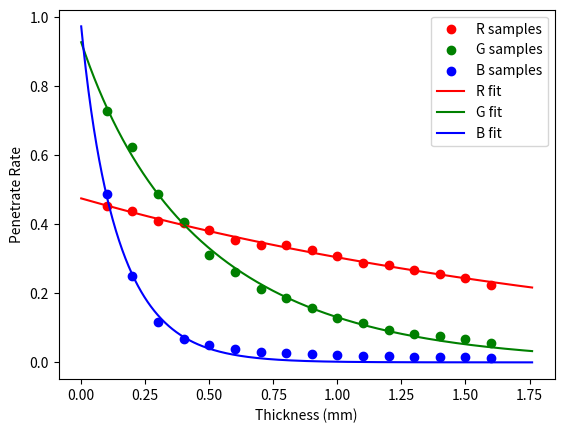

This figure's Python source:
import numpy as np

from scipy.optimize import curve_fit
import matplotlib.pyplot as plt

class Filament:

    def __init__(self):
        
        self.brand = ''
        self.name = ''

        self.colour = np.zeros(3, dtype = np.uint8)

        # Store fitted reflectance-like ratio per RGB channel (naming kept for compatibility)
        self.refractive_index = np.zeros(3, dtype=float)
        self.extinction_coefficient = np.zeros(3, dtype=float)

    @staticmethod
    def inverseGamma(x, gamma = 2.2):
        x /= 255
        return x / 12.92 if x <= 0.04045 else ((x + 0.055) / 1.055) ** gamma
    
    R_temp2coff = {4000 : 1.8}
    G_temp2coff = {4000 : 1.0}
    B_temp2coff = {4000 : 1.4}

    def calculateCoefficients(self, samples, shown = False, color_temp = 4000):
        # samples is a list of [thickness, colour]
        # colour should be np.uint8 array with size 3
        def penetrateRate(thickness, refractive_ratio, extinction_coefficient, enlarge_factor):
            penetrateRateInside = np.exp(-1 * extinction_coefficient * thickness)
            return enlarge_factor * (1 - refractive_ratio) ** 2 * penetrateRateInside / (1 - refractive_ratio ** 2 * penetrateRateInside ** 2)
            # return enlarge_factor * penetrateRateInside
        
        thickness_list = []
        r_list = []
        g_list = []
        b_list = []

        for sample in samples:
            thickness_list.append(sample[0])
            r_list.append(Filament.inverseGamma(sample[1][0]) / Filament.R_temp2coff[color_temp])
            g_list.append(Filament.inverseGamma(sample[1][1]) / Filament.G_temp2coff[color_temp])
            b_list.append(Filament.inverseGamma(sample[1][2]) / Filament.B_temp2coff[color_temp])

        reasonable_guess = [0.1, 1.5, 1.0]
        bounds = ([0.0, 0.0, 0.0], [0.9999, np.inf, 2.0])  # constrain params to physically meaningful ranges

        MAXFEV = int(5e5)

        thickness_arr = np.asarray(thickness_list, dtype=float)
        r_arr = np.asarray(r_list, dtype=float)
        g_arr = np.asarray(g_list, dtype=float)
        b_arr = np.asarray(b_list, dtype=float)

        r_coefficient, r_covariance = curve_fit(penetrateRate, thickness_arr, r_arr, p0=reasonable_guess, bounds=bounds, maxfev=MAXFEV)
        g_coefficient, g_covariance = curve_fit(penetrateRate, thickness_arr, g_arr, p0=reasonable_guess, bounds=bounds, maxfev=MAXFEV)
        b_coefficient, b_covariance = curve_fit(penetrateRate, thickness_arr, b_arr, p0=reasonable_guess, bounds=bounds, maxfev=MAXFEV)

        self.refractive_index = np.array([r_coefficient[0], g_coefficient[0], b_coefficient[0]])
        self.extinction_coefficient = np.array([r_coefficient[1], g_coefficient[1], b_coefficient[1]])

        print("R coef:", r_coefficient)
        print("G coef:", g_coefficient)
        print("B coef:", b_coefficient)

        if shown :
            d_sample = thickness_arr
            r_sample = r_arr
            g_sample = g_arr
            b_sample = b_arr

            d_data = np.linspace(0, np.max(d_sample) * 1.1, 1000)
            r_data = penetrateRate(d_data, r_coefficient[0], r_coefficient[1], r_coefficient[2])
            g_data = penetrateRate(d_data, g_coefficient[0], g_coefficient[1], g_coefficient[2])
            b_data = penetrateRate(d_data, b_coefficient[0], b_coefficient[1], b_coefficient[2])

            plt.scatter(d_sample, r_sample, c = 'r', label='R samples')
            plt.scatter(d_sample, g_sample, c = 'g', label='G samples')
            plt.scatter(d_sample, b_sample, c = 'b', label='B samples')
            plt.plot(d_data, r_data, 'r-', label='R fit')
            plt.plot(d_data, g_data, 'g-', label='G fit')
            plt.plot(d_data, b_data, 'b-', label='B fit')

            plt.xlabel('Thickness (mm)')
            plt.ylabel('Penetrate Rate')
            plt.legend()

            plt.show()

        return 

if __name__ == '__main__':
    test_filament = Filament()
    test_filament.calculateCoefficients([[0.1, [231, 219, 212]], [0.2, [228, 203, 153]], [0.3, [220, 180, 104]], [0.4, [219, 165, 79]], [0.5, [213, 144, 66]], [0.6, [205, 132, 57]], [0.7, [201, 119, 51]], [0.8, [201, 111, 48]], [0.9, [197, 102, 44]], [1.0, [192, 92, 40]], [1.1, [186, 86, 37]], [1.2, [184, 78, 36]], [1.3, [179, 73, 34]], [1.4, [175, 69, 33]], [1.5, [171, 65, 32]], [1.6, [164, 59, 29]]], True)